3-way image classification set "dataset" from GitHub (MrHikon/image-classification); label vocabulary: moderate, short, tall.

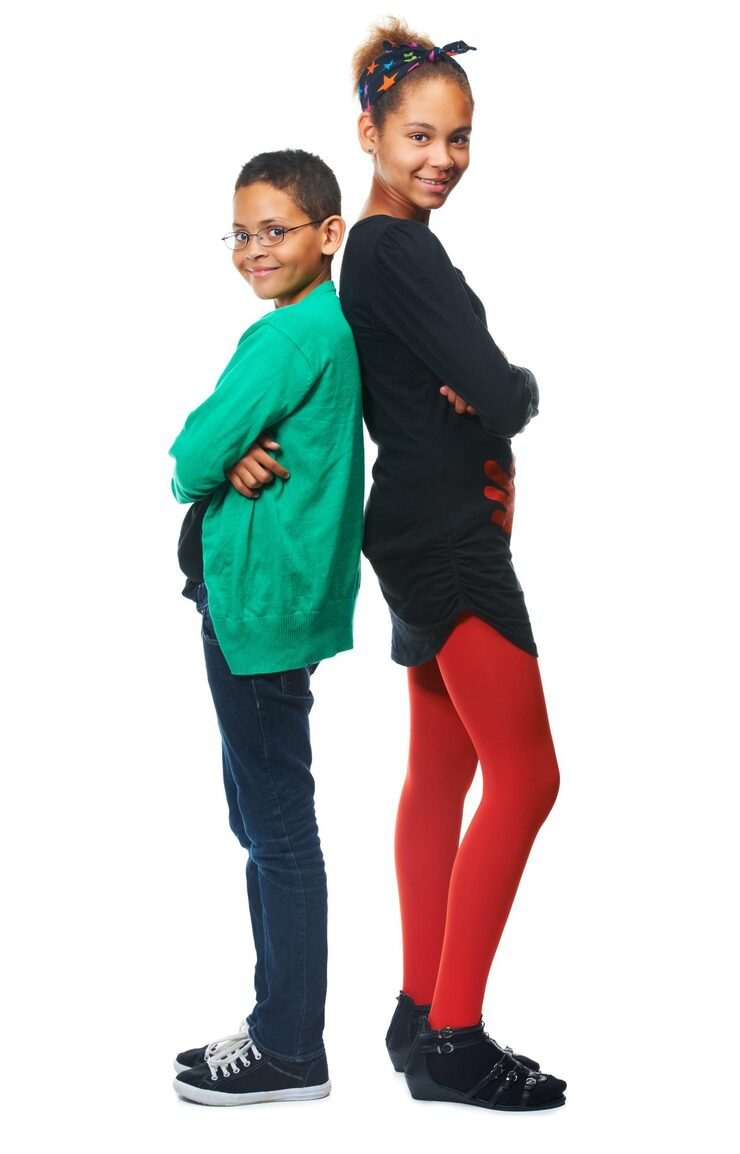
Label: short

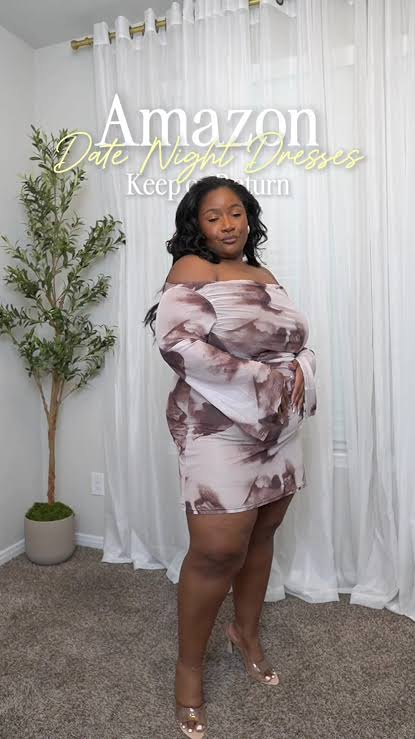
Label: moderate

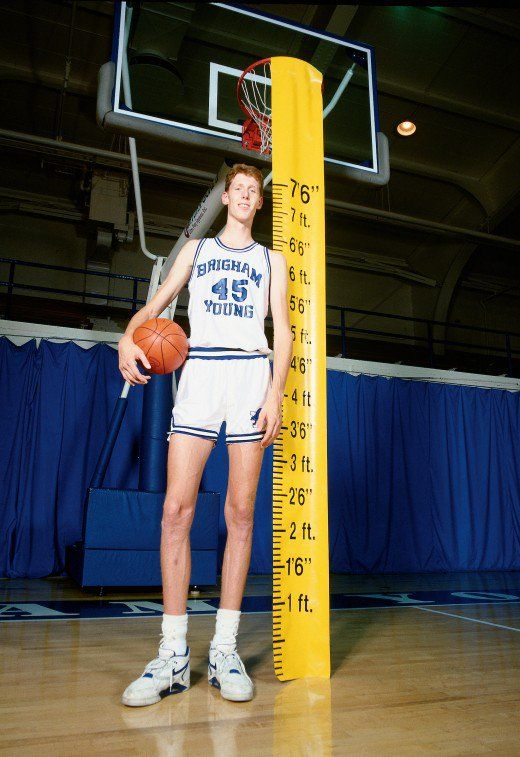
Label: tall

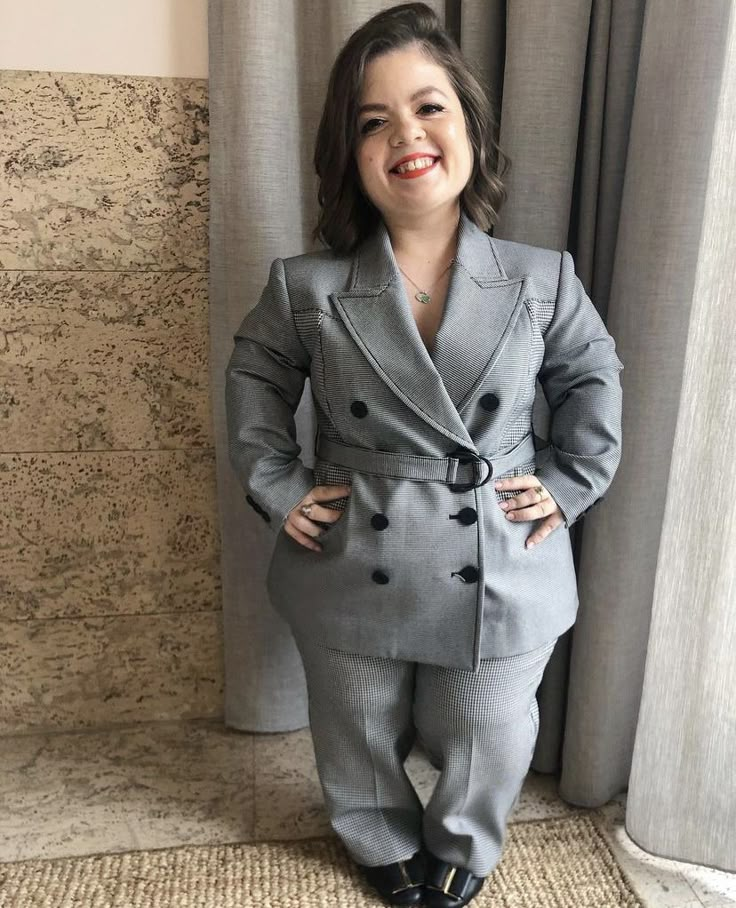
Label: short

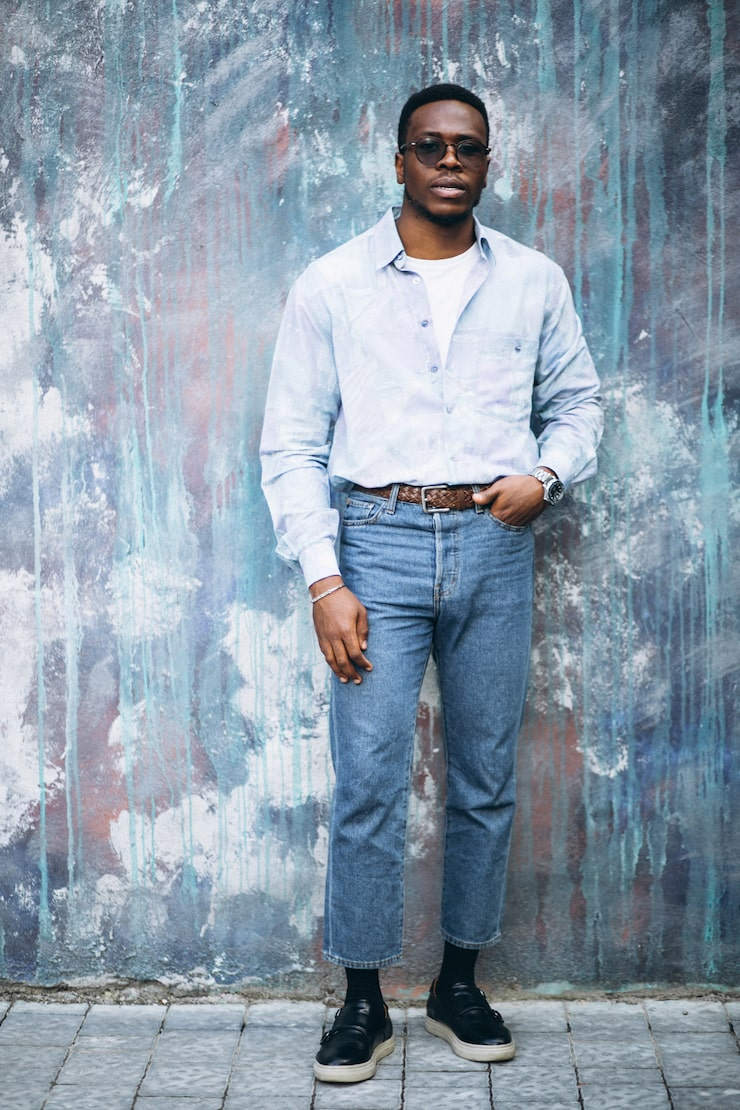
Label: moderate
